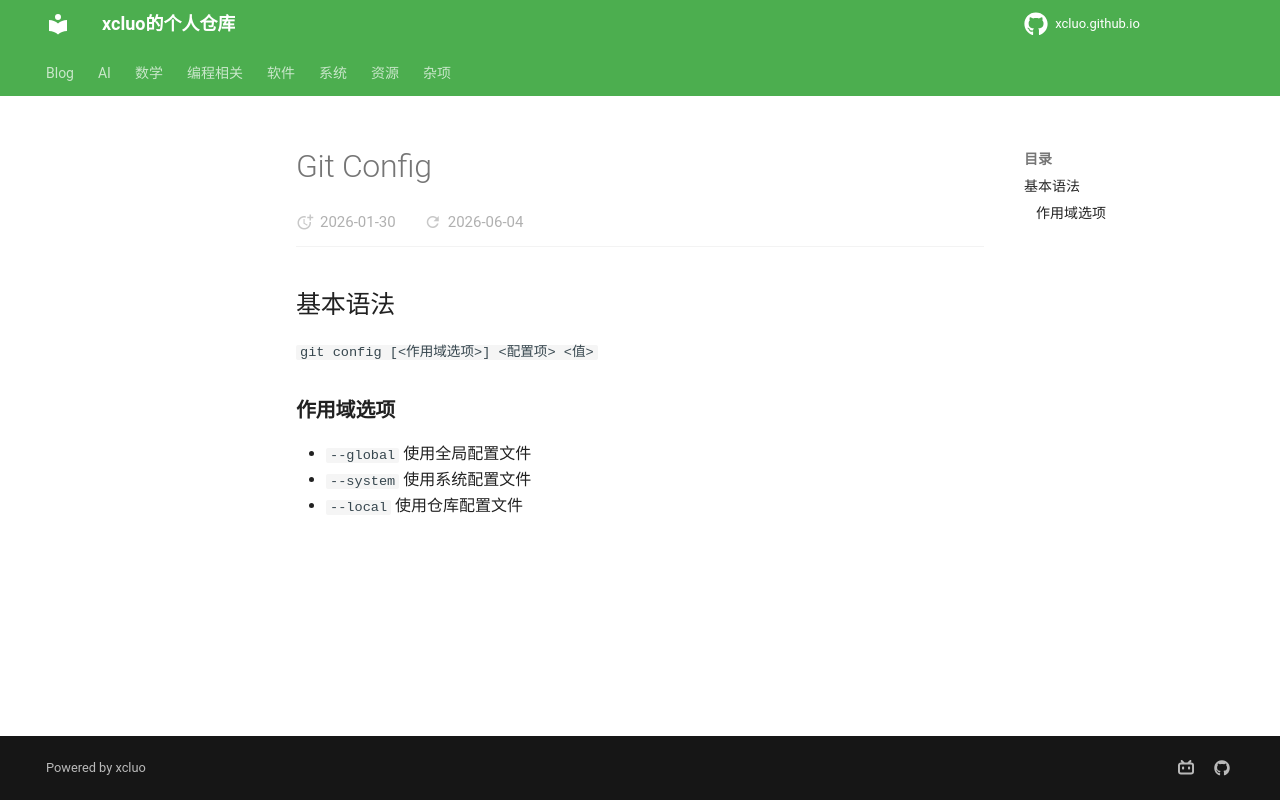

repository: xcluo/xcluo.github.io · page: Programing/Git/git_config.html · generator: mkdocs

---
title: "Git Config"
---

## 基本语法

`git config [<作用域选项>] <配置项> <值>`

### 作用域选项

- `--global` 使用全局配置文件
- `--system` 使用系统配置文件
- `--local` 使用仓库配置文件
